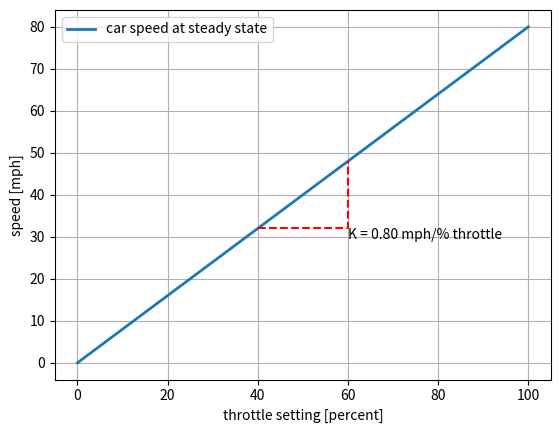
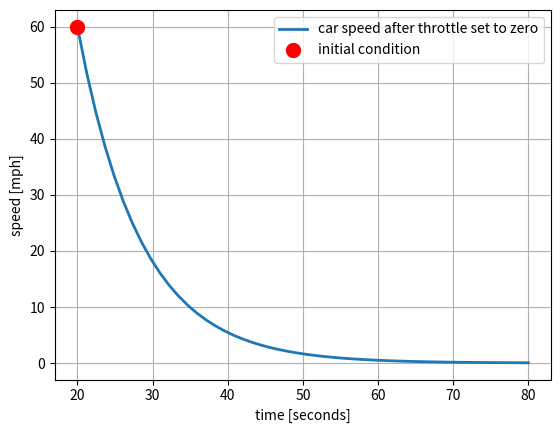
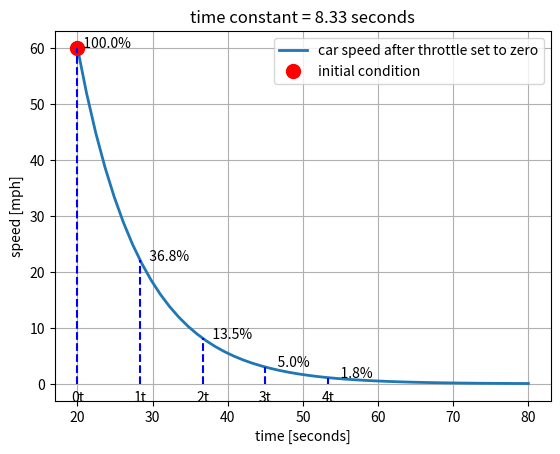
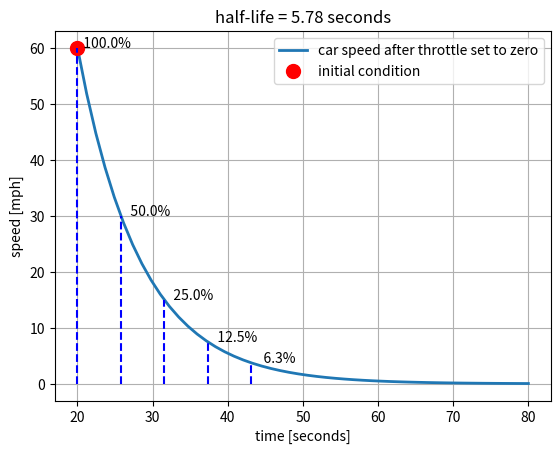
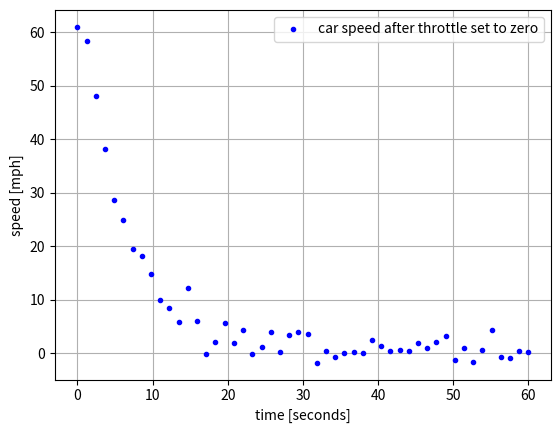
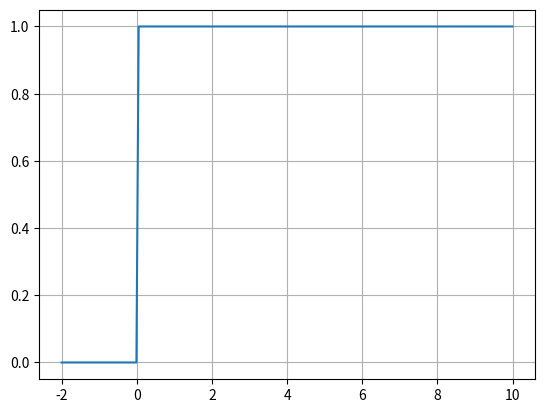
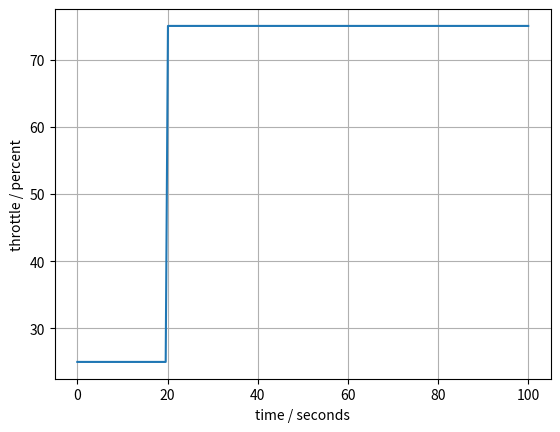
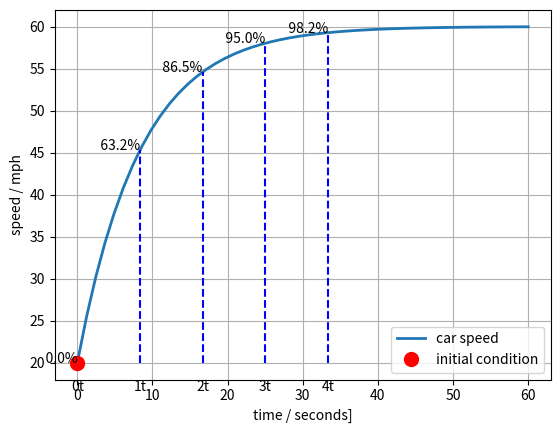

Write Python code to recreate these figures, in order.
#!/usr/bin/env python
# coding: utf-8

# # First-Order Linear Systems

# ## First order linear systems
# 
# A simple, generic model for a first-order linear system with one state $x$ and and input $u$ can be represented by a block diagram
# 
# $$u(t) \longrightarrow \fbox{$\frac{dx}{dt} = ax + bu$} \longrightarrow x(t)$$
# 
# where $a$ and $b$ are constant coefficients. Depending on the application, the time-varying **state variable** $x(t)$ might refer to level, temperature, pressure, or composition.
# 
# The time-varying **input** $u(t)$ is a time-varying **input** causing changes in the state. The differential equation
# 
# $$\frac{dx}{dt} = ax + bu$$
# 
# models the cause-and-effect relationship between $u(t)$ and $x(t)$. Given an **initial condition** $x(t_0)$ and the input $u(t)$ starting at $t_0$, solution of this differential equation gives the value of $x(t)$ at all later times $t > t_0$.
# 
# Despite the apparent simplicity, a first-order linear model captures several essential and important characteristics of the relationship between inputs and states such as **time-constant** and **gain**. These concepts are critical to your understanding of process control.
# 
# The learning goals for this notebook are:
# 
# 1. Review the mathematics of first-order linear differential equations.
# 1. Define time-constant and steady-state gain for input/output systems.
# 1. Show several different **standard representations** for first order systems including **state-space** and **gain/time-constant**.

# ## Steady-State
# 
# The steady-state of a system refers to a constant value of the state variable achieved when the input is set to at a constant value $\bar{u}$. The steady-state is defined by 
# 
# $$\bar{x} = \lim_{t\rightarrow\infty} x(t)$$
# 
# The state is steady if the state variable is not changing, i.e.,  
# 
# $$\frac{d\bar{x}}{dt} = 0$$
# 
# which provides an equation to define the relationship between the steady input and the steady state.

# ## Gain
# 
# When applied to our model of a first-order linear system,
# 
# $$0 = a \bar{x} + b \bar{u} \implies \bar{x} = -\frac{b}{a}\bar{u}$$
# 
# The value $-\frac{b}{a}$ is called the **gain** which is a coefficient describing the value of the steady state $\bar{x}$ as a multiple of the steady input $\bar{u}$.
# 
# $$\bar{x} = K \bar{u} \qquad\text{where}\qquad K = -\frac{b}{a}$$
# 
# In process applications $K$ will have units in many process applications. For example, if $x$ denotes concentration of a chemical species in mg/liter and $u$ denotes a input flow in units of mg/hour, the units of $K$ are hours/liter. 
# 

# :::{admonition} Example
# 
# Suppose the speed of a car, $x$, in response to a throttle position $u$ has been found to satisfy the equation
# 
# $$\frac{dx}{dt} = - 0.12 x + 0.096 u$$
# 
# The units of $t$ are seconds, speed is measured in miles per hour, and throttle position in percent of full scale. 
# 
# * a. What are the units of $x$ and $u$?
# * b. What are the units of the $a$ and $b$ coeffients?
# * c. What is value and units of the steady-state gain? 
# * d. What is the maximum speed of the car?
# 
# Work out the answers before attempting any simulations.
# 
# :::

# In[1]:


import numpy as np
import matplotlib.pyplot as plt

# system data
a = -0.12
b = 0.096
K = -b/a

# compute state response
u_ss = np.linspace(0, 100)
x_ss = K*u_ss

# plot steady-state response
fig, ax = plt.subplots(1, 1)
ax.plot(u_ss, x_ss, label="car speed at steady state", lw=2)
ax.set_xlabel("throttle setting [percent]")
ax.set_ylabel("speed [mph]")
ax.legend()
ax.grid(True)

# add annotations
ua = 40
ub = 60
ax.plot([ua, ub, ub], [K*ua, K*ua, K*ub], "r--", 2)
ax.text(ub, K*ua, f"K = {K:4.2f} mph/% throttle", va="top")


# In electrical engineering circuit analysis, $x$ and $u$ typically refer to electrical potential measured in volts, or current measured in amperes. In these cases gain $K$ will be dimensionless. Because of this, the issue of whether or not the gain has units can be a source of misunderstanding among engineering disciplines, with potentially serious consequences. Therefore, for control applications, it is essential to carefully document units, especially when working in cross-disciplinary teams.
# 
# ***For this course, values of gain $K$ should always specify units.***

# ## Dynamic Response
# 
# The solution to a constant-coefficient, first-order linear differential equation with input $u(t)$
# 
# $$\frac{dx}{dt} = a x + b u$$
# 
# with initial condition $x(t_0)$ is given by 
# 
# $$ x(t) = e^{a (t - t_0)}x(t_0) + \int_{t_0}^t e^{a(t-t')} b u(t') dt'$$

# The dynamic response of a scalar first order system is the superposition of two parts, a response to an initial condition plus a response to a non-zero input. 
# 
# Let's consider each of these separately.

# ### Response to an Initial Condition
# 
# For the case when $u(t) = 0$, the scalar first order system becomes
# 
# $$\frac{dx}{dt} = ax$$
# 
# If the value $x_0 = x(t_0)$ is known at $t_0$, then the solution to this differential equation is
# 
# $$x(t) = x_0 e^{a(t - t_0)}$$
# 
# There are three important cases:
# 
# * $a \leq 0$: **exponential decay** to zero.
# * $a = 0$: x(t) **constant** with a value $x(t_0)$
# * $a \geq 0$: **exponential increase** to either $+\infty$ or $-\infty$, depending on the sign of $a$.

# :::{admonition} Example (cont.)
# 
# Let's continue with the example of the car. Suppose you are driving at a steady speed of 60 mph then take your foot off the throttle at $t = 20$ seconds.
# 
# * a. What was the initial throttle setting before 20 seconds?
# * b. What is the throttle setting after 20 seconds?
# * c. For the purposes for determining the response after 20 seconds, what is the initial condition?
# * d. Is the response exponentially decaying, constant, or exponentially increasing?
# 
# :::

# In[2]:


get_ipython().run_line_magic('matplotlib', 'inline')
import numpy as np
import matplotlib.pyplot as plt

# system data
a = -0.12
t0 = 20.0
x0 = 60.0

t = np.linspace(t0, t0 + 60)
x = x0*np.exp(a*(t-t0))

fig, ax = plt.subplots(1, 1)
ax.plot(t, x, label="car speed after throttle set to zero", lw=2)
ax.plot(t0, x0, 'r.', ms=20, label="initial condition")
ax.set_xlabel("time [seconds]")
ax.set_ylabel("speed [mph]")
ax.legend()
ax.grid(True)


# ## Time constant
# 
# The system parameter $a$ has units of inverse time. There is a **characteristic time constant** that can be defined as
# 
# $$\tau = -\frac{1}{a} \qquad\iff\qquad a = -\frac{1}{\tau}$$
# 
# With this definition, an alternative formulation of the model and response can be given by
# 
# $$\frac{dx}{dt} = -\frac{1}{\tau} \implies x(t) = x(t_0) e^{-\frac{(t-t_0)}{\tau}}$$

# :::{admonition} Example (cont.)
# 
# For the car example, what is the value of the time constant?
# 
# :::

# Knowledge of the time constant provides a simple means of sketching the response of first order linear system subject to a a sudden change. 
# 
# Normalize the response as
# 
# $$
# \begin{align}
# z(t) & = 1 - \frac{x(t)}{x(t_0)} \\
# & = 1 - e^{a(t-t_0)}
# \end{align}
# $$
# 
# The following table shows the response of a first order system as a fraction of the initial condition.
# 
# | $t$ |  $\frac{x(t)}{x_0}$ | $z$ = 1 - $\frac{x(t)}{x_0}$ |
# | :---: | :---: | :---: |
# | $t_0$ | 1.000 | 0.000 |
# | $t_0 + \tau$ | 0.368 | 0.632 |
# | $t_0 + 2\tau$ | 0.135 | 0.865 |
# | $t_0 + 3\tau$ | 0.050 | 0.950 |
# | $t_0 + 4\tau$ | 0.018 | 0.982 |

# In[3]:


get_ipython().run_line_magic('matplotlib', 'inline')
import numpy as np
import matplotlib.pyplot as plt

# system data
a = -0.12
tau = -1.0/a

t0 = 20.0
x0 = 60.0

t = np.linspace(t0, t0 + 60)
x = x0*np.exp(-(t-t0)/tau)

fig, ax = plt.subplots(1, 1)
ax.plot(t, x, label="car speed after throttle set to zero", lw=2)
ax.plot(t0, x0, 'r.', ms=20, label="initial condition")
ax.set_xlabel("time [seconds]")
ax.set_ylabel("speed [mph]")
ax.set_title(f"time constant = {tau:4.2f} seconds")
ax.legend()
for  k in range(0, 5):
    ax.plot([t0 + k*tau, t0 + k*tau], [0, x0*np.exp(-k)], "b--")
    ax.text(t0 + k*tau, -0.02*x0, f"{k}t", va="top", ha="center")
    ax.text(t0 + k*tau, x0*np.exp(-(k*tau)/tau), f"  {100*np.exp(-k):5.1f}%")
ax.grid(True)


# ### Half-life
# 
# The characteristic time constant $\tau$ defined above has a natural relationship with the parameters appearing in the problem statement and model. That time constant is equal to time $t - t_0 = \tau$ necessary for the response to decay to a fraction $e^{-\frac{(t-t_0)}{\tau}} = e^{-1} = 1/e = 0.368$ of the starting value. 
# 
# Another commonly used benchmark is to define a period of time necessary for the response to decay to 1/2 of the starting value.  This is called the **half-life**, or $\tau_{1/2}$. To find the relationship to $\tau$, w
# 
# $$ 0.5 = e^{-\frac{\tau_{1/2}}{\tau}} \implies \tau_{1/2} = - \tau \ln(0.5)$$
# 
# or 
# 
# $$\tau_{1/2} = 0.693\tau$$
# 
# The half-life is an easy benchmark to identify from a sketch of experimental data. 

# In[4]:


get_ipython().run_line_magic('matplotlib', 'inline')
import numpy as np
import matplotlib.pyplot as plt

# system data
a = -0.12
tau = -1.0/a
tau_half = 0.693*tau

t0 = 20.0
x0 = 60.0

t = np.linspace(t0, t0 + 60)
x = x0*np.exp(-(t-t0)/tau)

fig, ax = plt.subplots(1, 1)
ax.plot(t, x, label="car speed after throttle set to zero", lw=2)
ax.plot(t0, x0, 'r.', ms=20, label="initial condition")
ax.set_xlabel("time [seconds]")
ax.set_ylabel("speed [mph]")
ax.set_title(f"half-life = {tau_half:4.2f} seconds")
ax.legend()
for k in range(0, 5):
    ax.plot([t0 + k*tau_half, t0 + k*tau_half], [0, x0*np.exp(-k*tau_half/tau)], "b--")
    ax.text(t0 + k*tau_half, x0*np.exp(-(k*tau_half)/tau), f"  {100*np.exp(-k*tau_half/tau):5.1f}%")
ax.grid(True)


# :::{admonition} Example (cont.)
# 
# **Example:** The following cell simulates an experimental measurement of the response of car. From this data, estimate:
# 
# * a. The half-life $\tau_{1/2}$
# * b. The characteristic time constant $\tau$.
# * c. The parameter $a$ for the model $\frac{dx}{dt} = ax$
# 
# :::

# In[14]:


get_ipython().run_line_magic('matplotlib', 'inline')
import numpy as np
import matplotlib.pyplot as plt

# system data
a = -np.random.uniform(0.05, 0.20)

t0 = 0.0
x0 = np.random.uniform(40, 80)

tau = -1.0/a

t = np.linspace(t0, t0 + 60)
x = x0*np.exp(-(t-t0)/tau) + 2.0*np.random.normal(size=len(t))

fig, ax = plt.subplots(1, 1)
ax.plot(t, x, 'b.', label="car speed after throttle set to zero")
ax.set_xlabel("time [seconds]")
ax.set_ylabel("speed [mph]")
ax.legend()
ax.grid(True)


# ### Step Inputs
# 
# The **Heaviside step function** is a function of time that changes discontinuously from 0 to 1 at $t=0$. The `numpy` library provides a useful implementation that is demonstrated in the following cell.

# In[6]:


get_ipython().run_line_magic('matplotlib', 'inline')
import numpy as np
import matplotlib.pyplot as plt

t = np.linspace(-2, 10, 200)
u = np.heaviside(t, 0.5)

fig, ax = plt.subplots(1, 1)
ax.plot(t, u)
ax.grid(True)


# This function is easily adapted to create a step function of arbitrary size, offset, and location in time.

# :::{admonition} Example (cont.)
# 
# **Example:** Create a step input for the car throttle corresponding to change from 25% throttle to 75% throttle at $t = 20$ seconds.
# 
# :::

# In[7]:


get_ipython().run_line_magic('matplotlib', 'inline')
import numpy as np
import matplotlib.pyplot as plt

t0 = 20.0
ua = 25.0
ub = 75.0

t = np.linspace(0, 100, 200)
u = ua + (ub - ua)*np.heaviside(t - t0, 0.5)

fig, ax = plt.subplots(1, 1)
ax.plot(t, u)
ax.set_xlabel("time / seconds")
ax.set_ylabel("throttle / percent")
ax.grid(True)


# ## Response to a step input
# 
# Now let's consider the response of a linear first order system
# 
# $$\frac{dx}{dt} = a x + b u$$
# 
# to a time-varying input $u(t)$ given an initial value $x_0$ known at time 0. The general solution to our equation is
# 
# $$x(t) = x_0 e^{at} + \int_{0}^t e^{a(t - t')} b u(t') dt'$$
# 
# where $t'$ is the variable on integration. 
# 
# If $u(t) = U$ is constant for $t \geq 0$, then
# 
# $$x(t) = x_0 e^{at} - \frac{b}{a} U \left[1 - e^{a t}\right]$$
# 
# Translating in time to $t_0$, for any $t > t_0$
# 
# 
# $$x(t) = x_0 e^{a(t-t_0)} - \frac{b}{a} U \left[1 - e^{a (t-t_0)}\right]$$
# 
# 

# In[8]:


get_ipython().run_line_magic('matplotlib', 'inline')
import numpy as np
import matplotlib.pyplot as plt

# system data
a = -0.12
b = 0.096
U = 75.0

t0 = 0.0
x0 = 20.0

t = np.linspace(t0, t0 + 60)
x = x0*np.exp(a*(t-t0)) - (b*U/a)*(1 - np.exp(a*(t-t0)))

fig, ax = plt.subplots(1, 1)
ax.plot(t, x, label="car speed", lw=2)
ax.plot(t0, x0, 'r.', ms=20, label="initial condition")
ax.set_xlabel("time / seconds]")
ax.set_ylabel("speed / mph")
ax.legend()
tau = -1/a
for  k in range(0, 5):
    t = t0 + k*tau
    x = x0*np.exp(a*(t-t0)) - (b*U/a)*(1 - np.exp(a*(t-t0)))
    ax.plot([t, t], [x0, x], "b--")
    ax.text(t, x0-2, f"{k}t", va="top", ha="center")
    ax.text(t, x, f"  {100*(1-np.exp(-k)):5.1f}%", ha="right")
ax.grid(True)


# ## Gain, time-constant form for a first-order linear system
# 
# We started with a scalar, linear first-order system in the form
# 
# $$\frac{dx}{dt} = a x + b u$$
# 
# with initial condition $x_0 = x(t_0)$. For a step input with value $U$ for $t > t_0$, we found a general solution
# 
# $$x(t) = x_0 e^{a(t-t_0)} - \frac{b}{a} U \left[1 - e^{a (t-t_0)}\right]$$
# 
# We also found two key parameters that describe the behavior of this systems in terms that can be easily indentified from a plot of the step response, the time constant $\tau$ and gain $K$.
# 
# $$\begin{align*}
# \tau & = -1/a \\
# K & = - \frac{b}{a}
# \end{align*}$$
# 
# Obviously, once $K$ and $tau$ are estimated, values for $a$ and $b$ are easily computed. But sometimes it is more transparent simply to write the linear system using $K$ and $\tau$ directly, as
# 
# $$\tau\frac{dx}{dt} = -x + K u$$
# 
# What is useful about this form is that the gain and time constant are immediately known from coefficients in the model.

# ## Exercises

# :::{admonition} Exercise 1
# 
# An experiment is performed in which a car is run at constant speed on a test track, and the throttle setting is suddenly changed to zero. The recorded speed is shown in the following plot. From this plot, what is the intial condition? What is the first order time constant?
# 
# ![](figures/exercise_time_constant.png)
# 
# :::
# 
# :::{admonition} Exercise 2
# 
# A recent paper demonstrated the use of engineered proteins to create a luminescent biosensor for the detection of the COVID-19 virus. The step response of the biosensor is shown in the chart at the center of this figure.
# 
# ![](figures/Yeh2021_biosensor.png)
# 
# Assume a first-order model would be used to describe the dynamics. What is the corresponding time constant? How much time should be allowed for the meaasurement to reach 95% of the steady-state response?
# 
# :::
# 
# :::{admonition} Exercise 3
# 
# For the same biosensor data, assume the step input of virus has arbitrary units $U = 10000$. For a model in the form
# 
# $$\frac{dx}{dt} = a x + b u$$
# 
# what the values of $a$ and $b$?
# 
# :::
# 
# :::{admonition} Exercise 4
# 
# Again for the same biosensor data and $U = 10000$, what are the values $K$ and $\tau$ for a model written in the form
# 
# $$\frac{1}{\tau}\frac{dx}{dt} = - x + K u$$
# 
# :::
# 
# :::{admonition} Exercise 5
# 
# Prepare a simulation of the model you have created for the biosensor.
# 
# :::
# 

# In[ ]:




